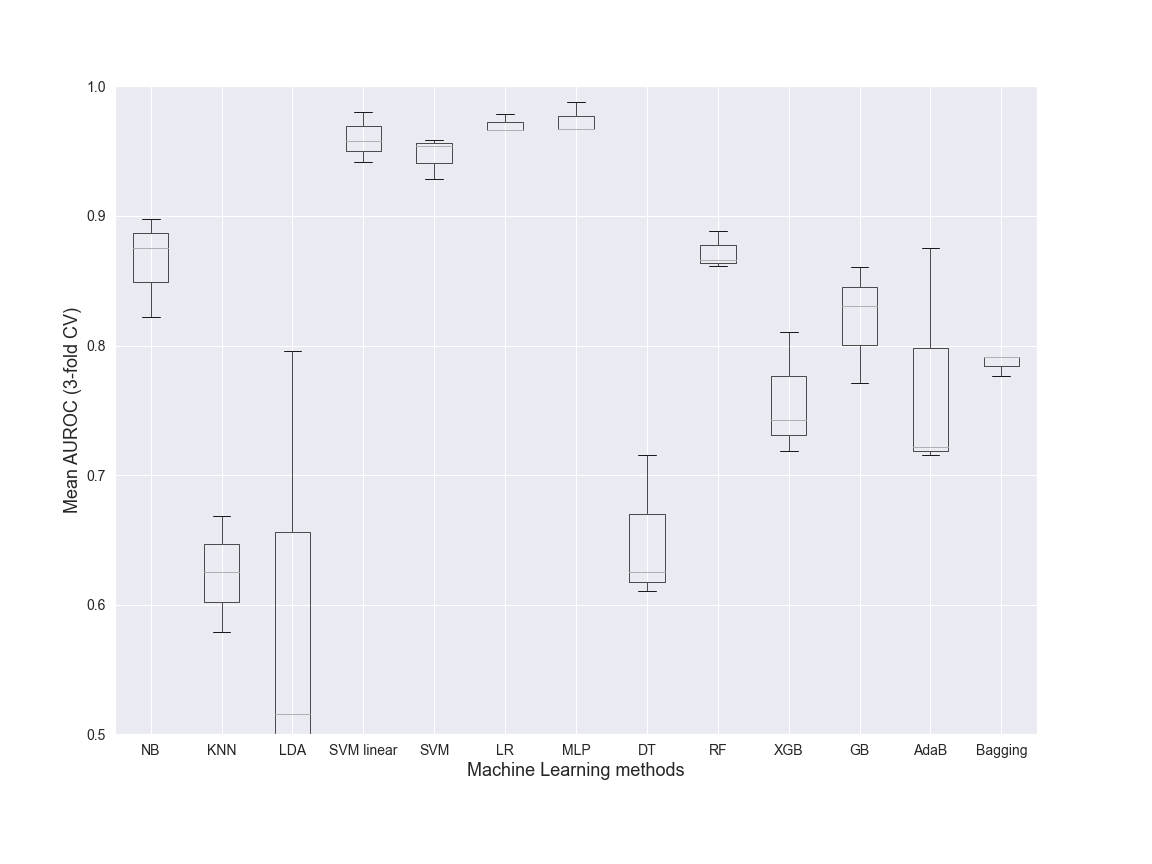

The file beside this chart, header and first rows:
NB, KNN, LDA, SVM linear, SVM, LR, MLP, DT, RF, XGB, GB, AdaB, Bagging, Dataset, folds
0.822, 0.6254, 0.796, 0.9579, 0.9588, 0.9661, 0.967, 0.625, 0.8663, 0.719, 0.8303, 0.7157, 0.7912, Class, 3
0.8754, 0.6684, 0.4548, 0.9805, 0.9539, 0.9787, 0.9876, 0.7154, 0.8887, 0.8103, 0.8604, 0.875, 0.7914, Class, 3
0.8976, 0.5789, 0.516, 0.9419, 0.9286, 0.9663, 0.9672, 0.6104, 0.8617, 0.7429, 0.7713, 0.7219, 0.7766, Class, 3
